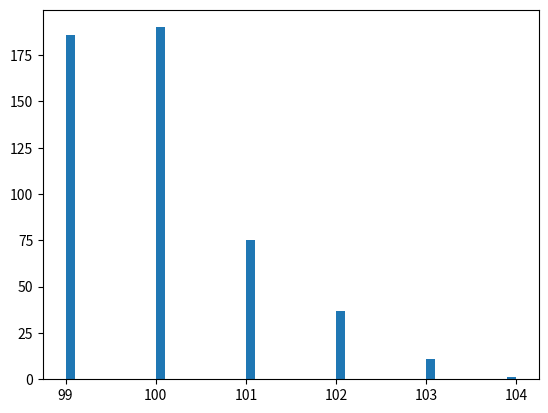

The matplotlib source for this figure: (Note: this script raises an exception after producing the figure.)
from numpy import random as rd
import matplotlib.pyplot as plt
import numpy as np

class Player:
    def __init__(self, player_ID, init_money=100):
        self.money = int(init_money)
        self.player_ID = player_ID


    def __str__(self):
        return "%d" % self.money

    def make_move(self, player_num):
        """
        make a choice
        :param player_num:  the number of all players
        :return:
        """
        while True:
            new_ID = rd.randint(0, player_num)
            if new_ID != self.player_ID:
                break

        return new_ID

    def withdraw(self, amount=1):
        if self.money >= amount:
            self.money -= amount
            return amount
        else:
            return 0

    def deposit(self, amount=1):
        self.money += amount


class GameBoard:
    def __init__(self, player_num=100, init_money=100):
        self.player_num = player_num
        self.players = [Player(id, init_money) for id in range(player_num)]



    def show_players(self):
        for i in range(self.player_num):
            print("ID:", i, "money", self.players[i])

    def show_statistics(self):
        print("############")
        print("total money:", sum([p.money for p in self.players]))

    def transfer(self, id_from, id_to, amount=1):
        assert id_from in range(self.player_num)
        assert id_to in range(self.player_num)
        assert id_to != id_from
        wd = self.players[id_from].withdraw(amount)
        if wd >= 0:
            self.players[id_to].deposit(wd)

    def run_once(self):
        for pl in self.players:
            id_to = pl.make_move(self.player_num)
            self.transfer(pl.player_ID, id_to, 1)

    def plot_hist(self, data):
        n, bins, patches = plt.hist(data, 50, normed=1, facecolor='green', alpha=0.75)
        plt.xlabel('money')
        plt.ylabel('Probability')
        #plt.title(r'$\mathrm{Histogram\ of\ IQ:}\ \mu=100,\ \sigma=15$')
        #plt.axis([0, 300, 0, 0.03])
        plt.grid(True)
        plt.show()

    def run_and_plot(self, times=500, plt_step=20):
        for i in range(times):
            self.run_once()
            if i % plt_step == 0:
                data = [pl.money for pl in self.players]
                self.plot_hist(data)

gb =GameBoard(player_num=500)

#for i in range(1000):
#    gb.run_once()
#gb.show_players()
#gb.show_statistics()
gb.run_and_plot(100000, 500)

